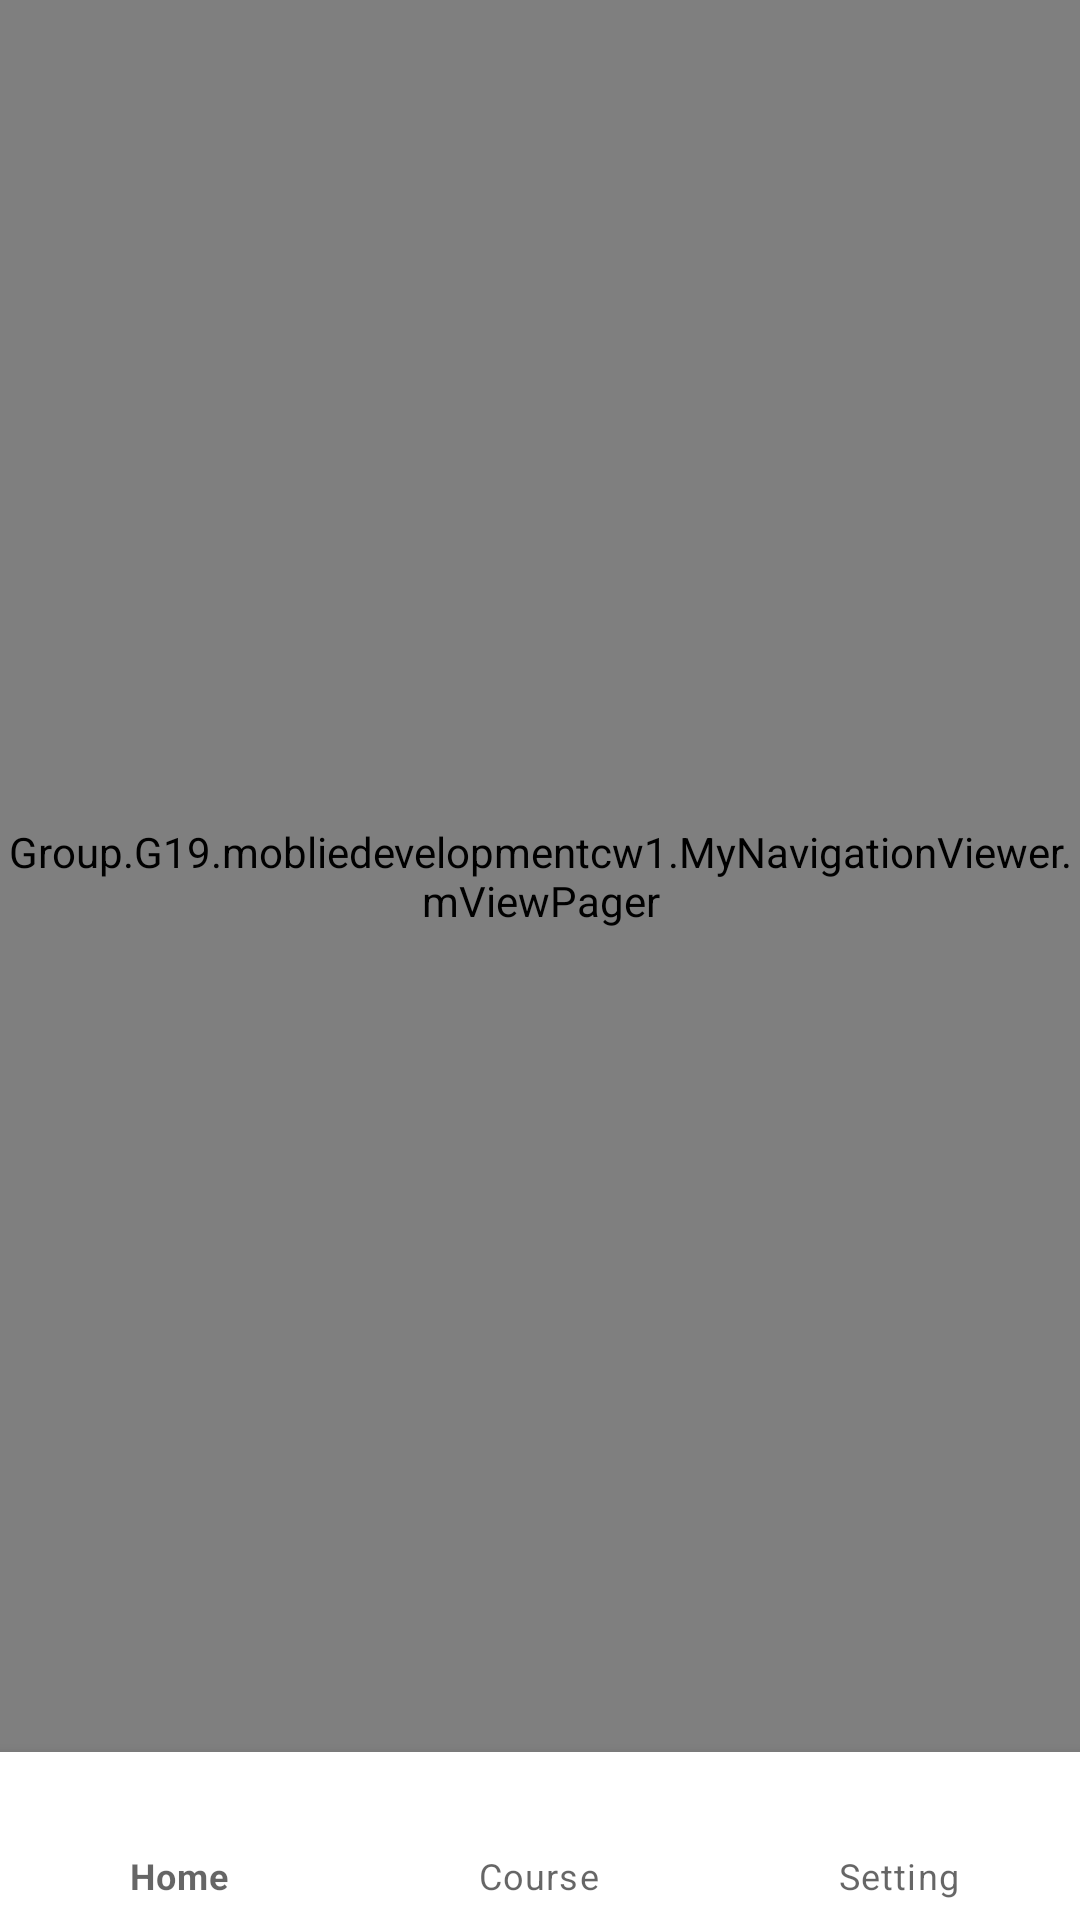

Reconstruct the res/layout file that produces this screen, plus the resources it refers to.
<!-- AndroidManifest.xml: application theme Theme.MoblieDevelopmentCW1 -->
<!-- res/layout/activity_student_homepage.xml -->
<?xml version="1.0" encoding="utf-8"?>
<androidx.appcompat.widget.LinearLayoutCompat
    xmlns:android="http://schemas.android.com/apk/res/android"
    xmlns:tools="http://schemas.android.com/tools"
    xmlns:app="http://schemas.android.com/apk/res-auto"
    android:layout_width="match_parent"
    android:layout_height="match_parent"
    android:gravity="center"
    android:orientation="vertical"

    tools:context=".StudentHomePage">

    <Group.G19.mobliedevelopmentcw1.MyNavigationViewer.mViewPager
        android:id="@+id/studentHomePageViewPager"
        android:layout_width="match_parent"
        android:layout_height="0dp"
        android:layout_weight="1" />
    <com.google.android.material.bottomnavigation.BottomNavigationView
        android:id="@+id/studentHomePageBottomNavi"
        android:layout_width="wrap_content"
        android:layout_height="wrap_content"
        android:background="@color/white"
        app:itemIconTint="@color/studentbottomnavi_tab"
        app:itemTextColor="@color/studentbottomnavi_tab"
        app:menu="@menu/studentbottomnavi"/>



</androidx.appcompat.widget.LinearLayoutCompat>
<!-- resources referenced by this layout -->
<resources>
  <color name="white">#FFFFFFFF</color>
  <style name="Theme.MoblieDevelopmentCW1" parent="Theme.MaterialComponents.DayNight.DarkActionBar">
          
          <item name="colorPrimary">@color/purple_500</item>
          <item name="colorPrimaryVariant">@color/purple_700</item>
          <item name="colorOnPrimary">@color/white</item>
          
          <item name="colorSecondary">@color/teal_200</item>
          <item name="colorSecondaryVariant">@color/teal_700</item>
          <item name="colorOnSecondary">@color/black</item>
          
          <item name="android:statusBarColor">?attr/colorPrimaryVariant</item>
          
      </style>
  <color name="purple_500">#FF6200EE</color>
  <color name="purple_700">#3F15D6</color>
  <color name="teal_200">#3E14F8</color>
  <color name="teal_700">#0435E8</color>
  <color name="black">#FF000000</color>
</resources>
